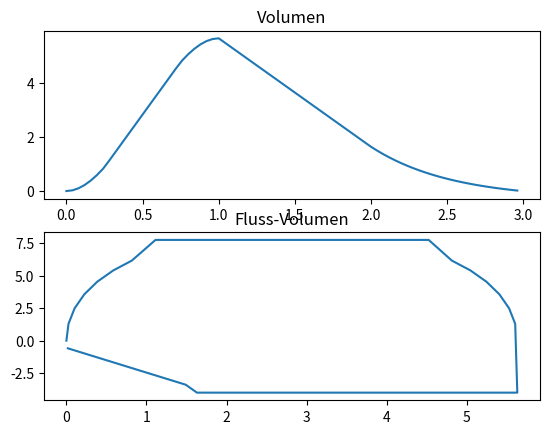

Here is the Python script that generated this plot:
# Datengenerator_v1.0.py
# Programm zur Erstellung eines Datensets
# Stenose Kurve
# [redacted]

import numpy as np
import matplotlib.pyplot as pyplot
import math
import scipy
from scipy import optimize

Abtastfrequenz = 25 #Hz

x = []
y = []
y_abl = []
y2 = []
y2_abl = []

def exponential(x, a, k, b):
    return a*np.exp(x*k) + b#

def qubic(x, a, b, c):
    return a*x**3+b*x**2+c*x

# Punkte definieren
x_A = np.array([0, 0.1, 0.9 ,1])
y_A = np.array([1.63, 1.3, 0.05, 0])

# Funktion mit Punkten approximieren
popt_exponential, pcov_exponential = scipy.optimize.curve_fit(exponential, x_A, y_A, p0=[1,-0.5, 1])
a = popt_exponential[0]
k = popt_exponential[1]
b = popt_exponential[2]

A = [[0,0,0,1], [1, 1, 1, 1], [0,0,1,0], [3, 2, 1, 0]]
B = [0, 5.63, 0, 0]
erg = np.linalg.solve(A, B)
a2 = erg[0]
b2 = erg[1]
c2 = erg[2]
d2 = erg[3]

x_B = np.array([0, 0.25, 0.75, 1])
y_B = np.array([5.63, 3.55, 2.96, 1.63])

A3 = [[1,1], [0, 1]]
B3 = [1.63, 5.63]
erg3 = np.linalg.solve(A3, B3)
a3 = erg3[0]
b3 = erg3[1]

A4 = [[0.5,1], [0, 1]]
B4 = [4.756, 0.88]
erg4 = np.linalg.solve(A4, B4)
a4 = erg4[0]
b4 = erg4[1]





for x1 in np.arange(0,3, 1/Abtastfrequenz):
    x.append(x1)
    if x1 >2:
        y.append(a*np.exp((x1-2)*k) + b)
        y_abl.append(a*k*np.exp((x1-2)*k))
        
    elif(x1>=1):
        y.append(a3*(x1-1) + b3)
        y_abl.append(a3)
    
    elif x1> 0.25 and x1 < 0.75:
        y.append(a4*(x1-0.25) + b4)
        y_abl.append(a4)
        
    else:
        y.append(a2*x1**3 + b2*x1**2 + c2*x1 + d2)
        y_abl.append(3*a2*x1**2+2*b2*x1+c2)


pyplot.subplot(211)
pyplot.title('Volumen')
pyplot.plot(x,y)
pyplot.subplot(212)
pyplot.title('Fluss-Volumen')
pyplot.plot(y,y_abl)
pyplot.show()

input("Press Enter to continue...")